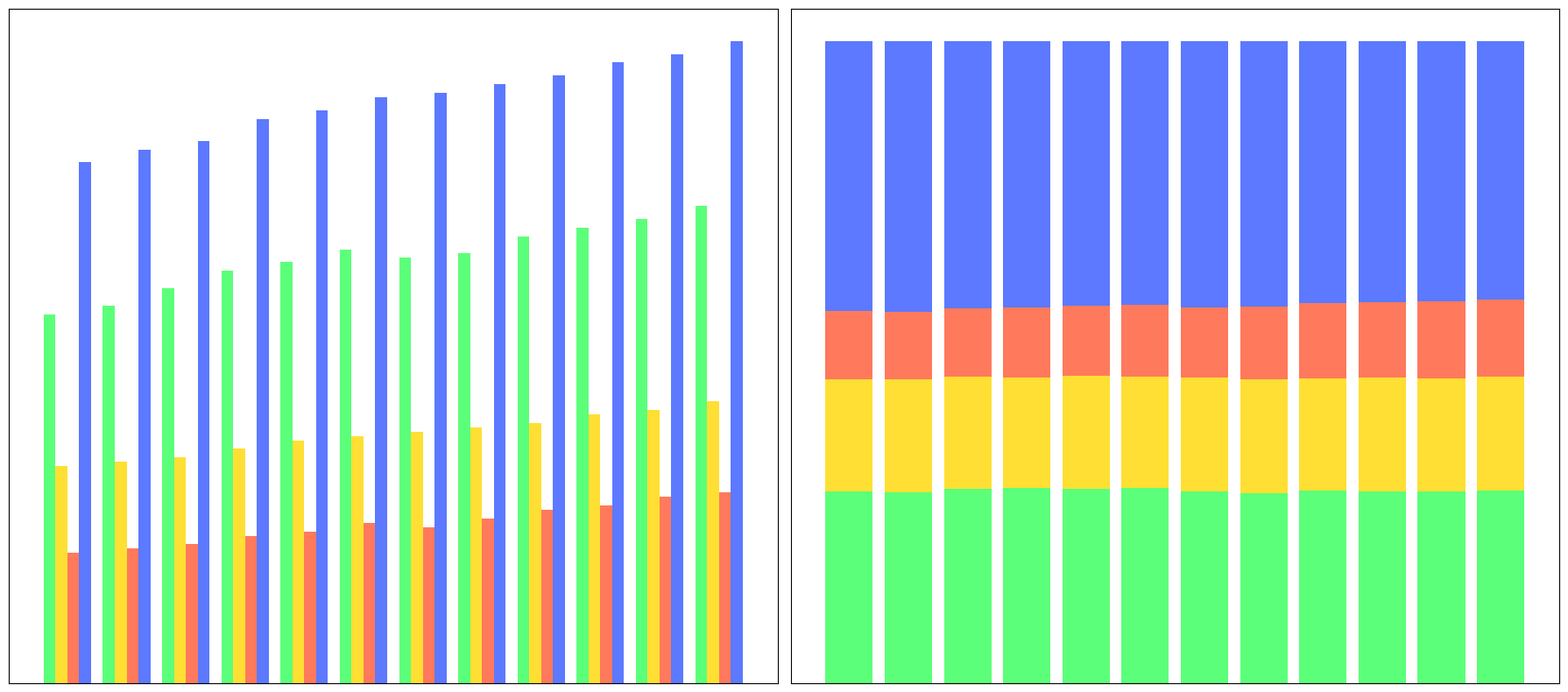

This figure's Python source:
import matplotlib.pyplot as plt
import numpy as np

# Define months
months = ["Jan", "Feb", "Mar", "Apr", "May", "Jun", "Jul", "Aug", "Sep", "Oct", "Nov", "Dec"]

# Data for recycling rates (in tons)
plastic_recycling = [8.5, 8.7, 9.1, 9.5, 9.7, 10.0, 9.8, 9.9, 10.3, 10.5, 10.7, 11.0]
glass_recycling = [5.0, 5.1, 5.2, 5.4, 5.6, 5.7, 5.8, 5.9, 6.0, 6.2, 6.3, 6.5]
metal_recycling = [3.0, 3.1, 3.2, 3.4, 3.5, 3.7, 3.6, 3.8, 4.0, 4.1, 4.3, 4.4]
paper_recycling = [12.0, 12.3, 12.5, 13.0, 13.2, 13.5, 13.6, 13.8, 14.0, 14.3, 14.5, 14.8]

# Total waste recycling for checking progress
total_recycling = np.array(plastic_recycling) + np.array(glass_recycling) + np.array(metal_recycling) + np.array(paper_recycling)

# Calculate the percentage contribution of each material
plastic_percentage = (np.array(plastic_recycling) / total_recycling) * 100
glass_percentage = (np.array(glass_recycling) / total_recycling) * 100
metal_percentage = (np.array(metal_recycling) / total_recycling) * 100
paper_percentage = (np.array(paper_recycling) / total_recycling) * 100

# Plotting the data
fig, ax = plt.subplots(nrows=1, ncols=2, figsize=(18, 8))

# Bar chart for monthly recycling rates
bar_width = 0.2
x_indexes = np.arange(len(months))

ax[0].bar(x_indexes - bar_width, plastic_recycling, width=bar_width, color='#33FF57', alpha=0.8)
ax[0].bar(x_indexes, glass_recycling, width=bar_width, color='#FFD700', alpha=0.8)
ax[0].bar(x_indexes + bar_width, metal_recycling, width=bar_width, color='#FF5733', alpha=0.8)
ax[0].bar(x_indexes + 2*bar_width, paper_recycling, width=bar_width, color='#3357FF', alpha=0.8)

# Remove titles and labels
ax[0].set_xticks([])
ax[0].set_yticks([])
ax[0].legend().set_visible(False)
ax[0].grid(True, linestyle='--', alpha=0.7)

# Stacked bar chart for percentage contributions
ax[1].bar(months, plastic_percentage, color='#33FF57', alpha=0.8)
ax[1].bar(months, glass_percentage, bottom=plastic_percentage, color='#FFD700', alpha=0.8)
ax[1].bar(months, metal_percentage, bottom=plastic_percentage + glass_percentage, color='#FF5733', alpha=0.8)
ax[1].bar(months, paper_percentage, bottom=plastic_percentage + glass_percentage + metal_percentage, color='#3357FF', alpha=0.8)

# Remove titles and labels
ax[1].set_xticks([])
ax[1].set_yticks([])
ax[1].legend().set_visible(False)
ax[1].grid(True, linestyle='--', alpha=0.7)

# Automatically adjust layout to prevent overlap
plt.tight_layout()

# Display the plot
plt.show()
